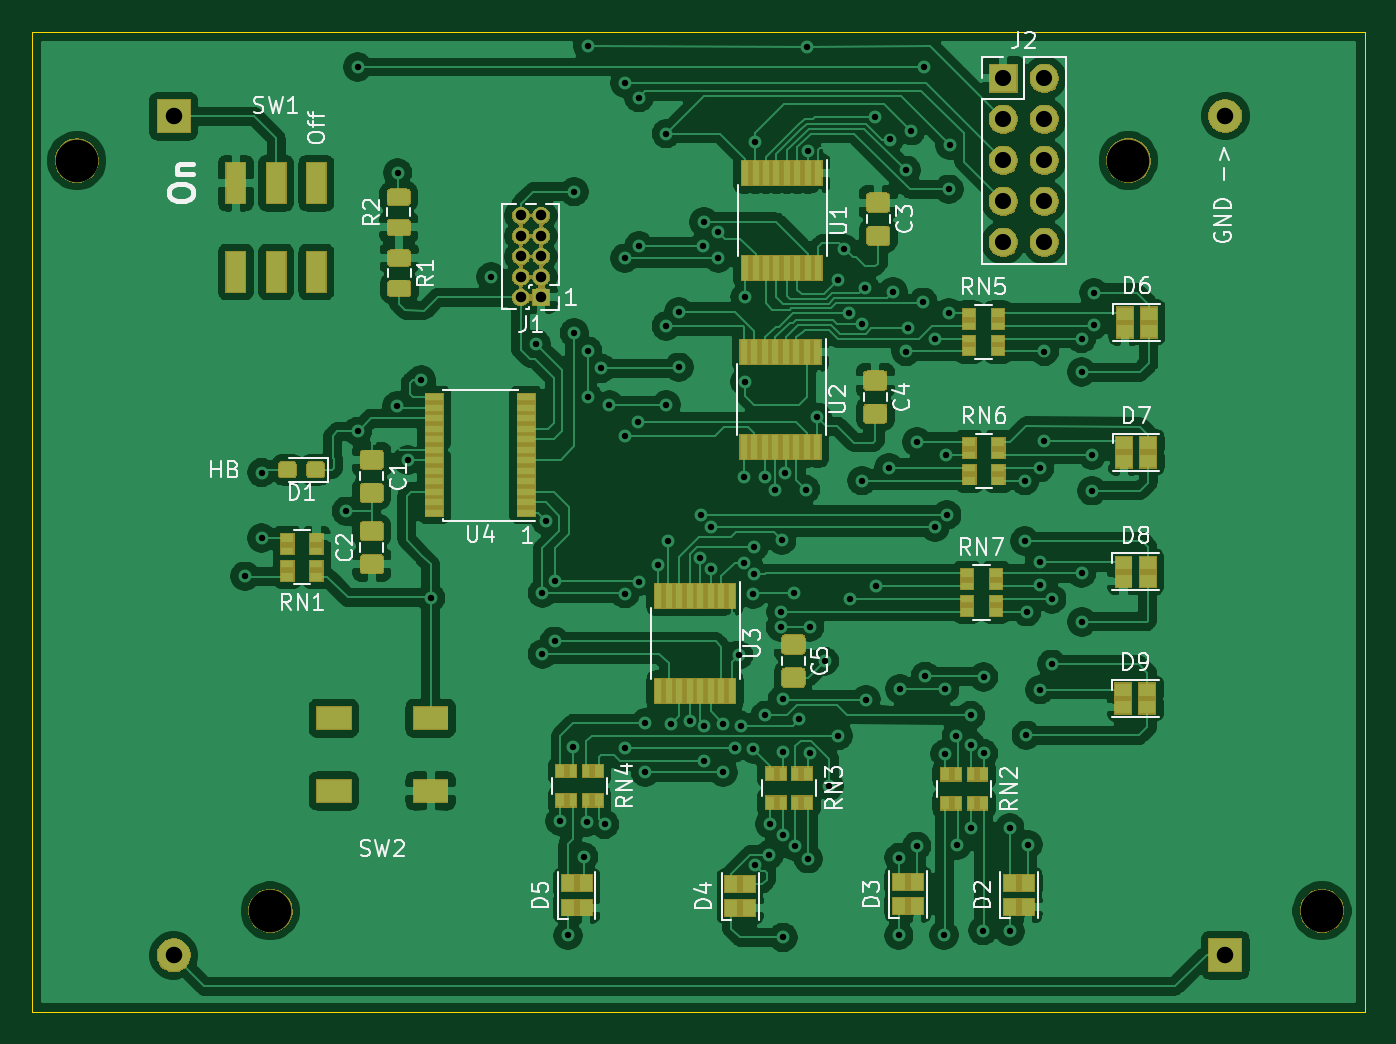
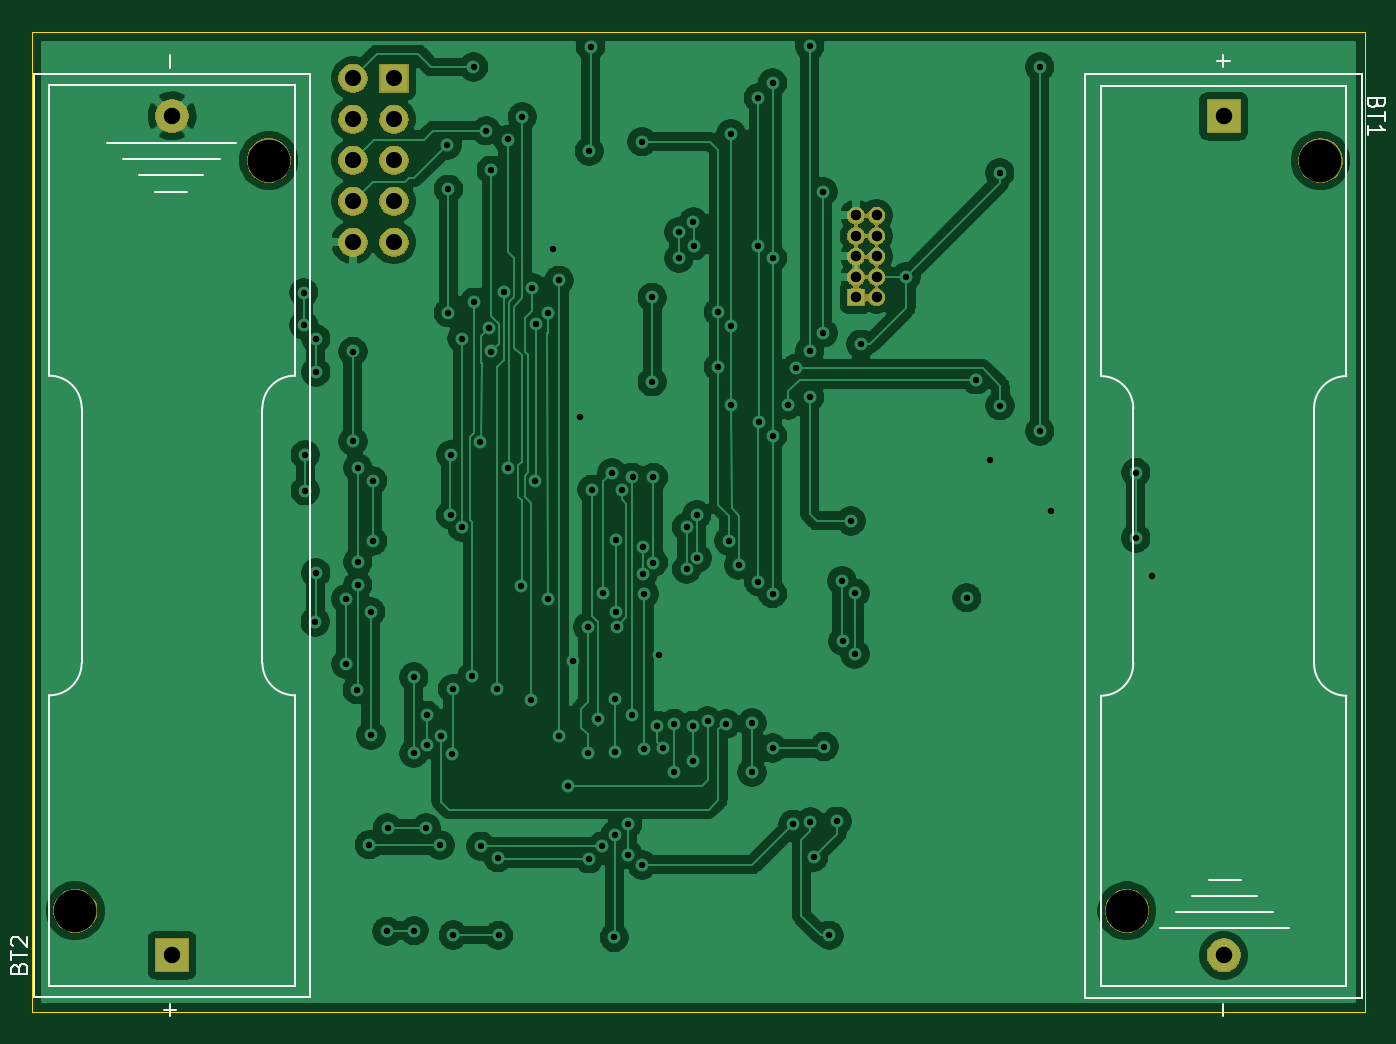
Circuit board: 11 layer files. Board 82.5 x 60.7 mm.
- bottom_copper: tree-B_Cu.gbr (160337 bytes)
- bottom_mask: tree-B_Mask.gbr (31353 bytes)
- paste: tree-B_Paste.gbr (486 bytes)
- bottom_silk: tree-B_SilkS.gbr (4703 bytes)
- outline: tree-Edge_Cuts.gbr (681 bytes)
- top_copper: tree-F_Cu.gbr (314564 bytes)
- top_mask: tree-F_Mask.gbr (55592 bytes)
- paste: tree-F_Paste.gbr (33465 bytes)
- top_silk: tree-F_SilkS.gbr (28746 bytes)
- drill: tree-NPTH.drl (349 bytes)
- drill: tree-PTH.drl (3325 bytes)

=== bottom_copper: tree-B_Cu.gbr (160337 bytes, source omitted) ===
=== bottom_mask: tree-B_Mask.gbr (31353 bytes, source omitted) ===
=== paste: tree-B_Paste.gbr ===
G04 #@! TF.GenerationSoftware,KiCad,Pcbnew,(5.1.5)-3*
G04 #@! TF.CreationDate,2021-02-14T15:22:36-08:00*
G04 #@! TF.ProjectId,tree,74726565-2e6b-4696-9361-645f70636258,rev?*
G04 #@! TF.SameCoordinates,Original*
G04 #@! TF.FileFunction,Paste,Bot*
G04 #@! TF.FilePolarity,Positive*
%FSLAX46Y46*%
G04 Gerber Fmt 4.6, Leading zero omitted, Abs format (unit mm)*
G04 Created by KiCad (PCBNEW (5.1.5)-3) date 2021-02-14 15:22:36*
%MOMM*%
%LPD*%
G04 APERTURE LIST*
G04 APERTURE END LIST*
M02*

=== bottom_silk: tree-B_SilkS.gbr ===
G04 #@! TF.GenerationSoftware,KiCad,Pcbnew,(5.1.5)-3*
G04 #@! TF.CreationDate,2021-02-14T15:22:36-08:00*
G04 #@! TF.ProjectId,tree,74726565-2e6b-4696-9361-645f70636258,rev?*
G04 #@! TF.SameCoordinates,Original*
G04 #@! TF.FileFunction,Legend,Bot*
G04 #@! TF.FilePolarity,Positive*
%FSLAX46Y46*%
G04 Gerber Fmt 4.6, Leading zero omitted, Abs format (unit mm)*
G04 Created by KiCad (PCBNEW (5.1.5)-3) date 2021-02-14 15:22:36*
%MOMM*%
%LPD*%
G04 APERTURE LIST*
%ADD10C,0.120000*%
%ADD11C,0.150000*%
G04 APERTURE END LIST*
D10*
X165275000Y-108300000D02*
X165275000Y-92500000D01*
X154075000Y-92500000D02*
X154075000Y-108300000D01*
X154075000Y-92500000D02*
G75*
G03X152075000Y-90500000I-2000000J0D01*
G01*
X152075000Y-110300000D02*
G75*
G03X154075000Y-108300000I0J2000000D01*
G01*
X165275000Y-108300000D02*
G75*
G03X167275000Y-110300000I2000000J0D01*
G01*
X167275000Y-90500000D02*
G75*
G03X165275000Y-92500000I0J-2000000D01*
G01*
X167275000Y-110300000D02*
X167275000Y-128300000D01*
X152075000Y-110300000D02*
X152075000Y-128300000D01*
X152075000Y-72500000D02*
X152075000Y-90500000D01*
X152075000Y-128300000D02*
X167275000Y-128300000D01*
X167275000Y-72500000D02*
X167275000Y-90500000D01*
X152075000Y-72500000D02*
X167275000Y-72500000D01*
X151110000Y-71780000D02*
X151110000Y-129020000D01*
X168240000Y-71780000D02*
X151110000Y-71780000D01*
X168240000Y-129020000D02*
X168240000Y-71780000D01*
X151110000Y-129020000D02*
X168240000Y-129020000D01*
X158615000Y-121710000D02*
X160615000Y-121710000D01*
X155615000Y-124710000D02*
X163615000Y-124710000D01*
X162615000Y-123710000D02*
X156615000Y-123710000D01*
X157615000Y-122710000D02*
X161615000Y-122710000D01*
X226885000Y-78065000D02*
X222885000Y-78065000D01*
X221885000Y-77065000D02*
X227885000Y-77065000D01*
X228885000Y-76065000D02*
X220885000Y-76065000D01*
X225885000Y-79065000D02*
X223885000Y-79065000D01*
X233390000Y-71755000D02*
X216260000Y-71755000D01*
X216260000Y-71755000D02*
X216260000Y-128995000D01*
X216260000Y-128995000D02*
X233390000Y-128995000D01*
X233390000Y-128995000D02*
X233390000Y-71755000D01*
X232425000Y-128275000D02*
X217225000Y-128275000D01*
X217225000Y-128275000D02*
X217225000Y-110275000D01*
X232425000Y-72475000D02*
X217225000Y-72475000D01*
X232425000Y-128275000D02*
X232425000Y-110275000D01*
X232425000Y-90475000D02*
X232425000Y-72475000D01*
X217225000Y-90475000D02*
X217225000Y-72475000D01*
X217225000Y-110275000D02*
G75*
G03X219225000Y-108275000I0J2000000D01*
G01*
X219225000Y-92475000D02*
G75*
G03X217225000Y-90475000I-2000000J0D01*
G01*
X232425000Y-90475000D02*
G75*
G03X230425000Y-92475000I0J-2000000D01*
G01*
X230425000Y-108275000D02*
G75*
G03X232425000Y-110275000I2000000J0D01*
G01*
X230425000Y-108275000D02*
X230425000Y-92475000D01*
X219225000Y-92475000D02*
X219225000Y-108275000D01*
D11*
X150183571Y-73594285D02*
X150231190Y-73737142D01*
X150278809Y-73784761D01*
X150374047Y-73832380D01*
X150516904Y-73832380D01*
X150612142Y-73784761D01*
X150659761Y-73737142D01*
X150707380Y-73641904D01*
X150707380Y-73260952D01*
X149707380Y-73260952D01*
X149707380Y-73594285D01*
X149755000Y-73689523D01*
X149802619Y-73737142D01*
X149897857Y-73784761D01*
X149993095Y-73784761D01*
X150088333Y-73737142D01*
X150135952Y-73689523D01*
X150183571Y-73594285D01*
X150183571Y-73260952D01*
X149707380Y-74118095D02*
X149707380Y-74689523D01*
X150707380Y-74403809D02*
X149707380Y-74403809D01*
X150707380Y-75546666D02*
X150707380Y-74975238D01*
X150707380Y-75260952D02*
X149707380Y-75260952D01*
X149850238Y-75165714D01*
X149945476Y-75070476D01*
X149993095Y-74975238D01*
X159686428Y-129389047D02*
X159686428Y-130150952D01*
X159686428Y-70619047D02*
X159686428Y-71380952D01*
X160067380Y-71000000D02*
X159305476Y-71000000D01*
X234316428Y-127180714D02*
X234268809Y-127037857D01*
X234221190Y-126990238D01*
X234125952Y-126942619D01*
X233983095Y-126942619D01*
X233887857Y-126990238D01*
X233840238Y-127037857D01*
X233792619Y-127133095D01*
X233792619Y-127514047D01*
X234792619Y-127514047D01*
X234792619Y-127180714D01*
X234745000Y-127085476D01*
X234697380Y-127037857D01*
X234602142Y-126990238D01*
X234506904Y-126990238D01*
X234411666Y-127037857D01*
X234364047Y-127085476D01*
X234316428Y-127180714D01*
X234316428Y-127514047D01*
X234792619Y-126656904D02*
X234792619Y-126085476D01*
X233792619Y-126371190D02*
X234792619Y-126371190D01*
X234697380Y-125799761D02*
X234745000Y-125752142D01*
X234792619Y-125656904D01*
X234792619Y-125418809D01*
X234745000Y-125323571D01*
X234697380Y-125275952D01*
X234602142Y-125228333D01*
X234506904Y-125228333D01*
X234364047Y-125275952D01*
X233792619Y-125847380D01*
X233792619Y-125228333D01*
X224956428Y-129394047D02*
X224956428Y-130155952D01*
X225337380Y-129775000D02*
X224575476Y-129775000D01*
X224956428Y-70624047D02*
X224956428Y-71385952D01*
M02*

=== outline: tree-Edge_Cuts.gbr ===
G04 #@! TF.GenerationSoftware,KiCad,Pcbnew,(5.1.5)-3*
G04 #@! TF.CreationDate,2021-02-14T15:22:36-08:00*
G04 #@! TF.ProjectId,tree,74726565-2e6b-4696-9361-645f70636258,rev?*
G04 #@! TF.SameCoordinates,Original*
G04 #@! TF.FileFunction,Profile,NP*
%FSLAX46Y46*%
G04 Gerber Fmt 4.6, Leading zero omitted, Abs format (unit mm)*
G04 Created by KiCad (PCBNEW (5.1.5)-3) date 2021-02-14 15:22:36*
%MOMM*%
%LPD*%
G04 APERTURE LIST*
%ADD10C,0.050000*%
G04 APERTURE END LIST*
D10*
X150925000Y-129875000D02*
X150925000Y-69175000D01*
X233475000Y-129875000D02*
X150925000Y-129875000D01*
X233475000Y-69175000D02*
X233475000Y-129875000D01*
X150925000Y-69175000D02*
X233475000Y-69175000D01*
M02*

=== top_copper: tree-F_Cu.gbr (314564 bytes, source omitted) ===
=== top_mask: tree-F_Mask.gbr (55592 bytes, source omitted) ===
=== paste: tree-F_Paste.gbr (33465 bytes, source omitted) ===
=== top_silk: tree-F_SilkS.gbr (28746 bytes, source omitted) ===
=== drill: tree-NPTH.drl ===
M48
; DRILL file {KiCad (5.1.5)-3} date 2/14/2021 3:22:30 PM
; FORMAT={-:-/ absolute / inch / decimal}
; #@! TF.CreationDate,2021-02-14T15:22:30-08:00
; #@! TF.GenerationSoftware,Kicad,Pcbnew,(5.1.5)-3
; #@! TF.FileFunction,NonPlated,1,2,NPTH
FMAT,2
INCH
T1C0.1039
%
G90
G05
T1
X8.6154Y-3.0372
X9.0874Y-4.8671
X6.0504Y-3.0374
X6.5224Y-4.8673
T0
M30

=== drill: tree-PTH.drl ===
M48
; DRILL file {KiCad (5.1.5)-3} date 2/14/2021 3:22:30 PM
; FORMAT={-:-/ absolute / inch / decimal}
; #@! TF.CreationDate,2021-02-14T15:22:30-08:00
; #@! TF.GenerationSoftware,Kicad,Pcbnew,(5.1.5)-3
; #@! TF.FileFunction,Plated,1,2,PTH
FMAT,2
INCH
T1C0.0157
T2C0.0256
T3C0.0394
T4C0.0402
%
G90
G05
T1
X6.4606Y-4.0512
X6.501Y-3.7982
X6.501Y-3.9577
X6.7077Y-3.8927
X6.7352Y-2.8091
X6.7352Y-3.6978
X6.8317Y-3.6348
X6.8327Y-3.0669
X6.8573Y-3.7677
X6.8907Y-3.5719
X6.9134Y-4.1033
X7.061Y-3.3209
X7.1713Y-3.4852
X7.186Y-4.0925
X7.186Y-4.2411
X7.1959Y-3.9163
X7.2156Y-4.2096
X7.2175Y-4.063
X7.2293Y-4.6486
X7.248Y-4.9272
X7.2608Y-4.4665
X7.2638Y-3.1132
X7.2638Y-3.4577
X7.2864Y-4.7362
X7.2943Y-4.6506
X7.2963Y-2.7589
X7.2963Y-3.502
X7.2963Y-3.6142
X7.3297Y-3.5443
X7.3376Y-4.6565
X7.3494Y-3.6339
X7.3868Y-2.8484
X7.3868Y-3.2756
X7.3868Y-3.7087
X7.3868Y-4.0935
X7.3868Y-4.4705
X7.4203Y-3.6742
X7.4213Y-2.8839
X7.4213Y-3.2461
X7.4213Y-4.064
X7.437Y-4.4094
X7.437Y-4.5295
X7.4685Y-4.0236
X7.4882Y-2.9715
X7.4882Y-3.4409
X7.4882Y-3.6329
X7.4933Y-3.9646
X7.5Y-4.4114
X7.5187Y-3.4065
X7.5187Y-3.5413
X7.5453Y-4.4045
X7.5712Y-4.0068
X7.5719Y-3.9016
X7.5787Y-3.2451
X7.5797Y-3.187
X7.5807Y-4.502
X7.5812Y-4.4152
X7.5965Y-3.9311
X7.5965Y-4.0344
X7.6152Y-3.2118
X7.6152Y-3.2756
X7.627Y-4.4104
X7.627Y-4.5295
X7.6545Y-4.4695
X7.6644Y-4.2441
X7.6693Y-4.4152
X7.6772Y-3.81
X7.6772Y-4.0177
X7.6801Y-3.3711
X7.6801Y-3.5768
X7.6998Y-4.0945
X7.7008Y-4.4734
X7.7019Y-3.9793
X7.7021Y-4.0457
X7.7045Y-4.7551
X7.7049Y-2.9911
X7.7283Y-3.81
X7.7293Y-4.3907
X7.7392Y-4.7303
X7.7402Y-4.6555
X7.7539Y-3.8406
X7.7667Y-4.1753
X7.7677Y-4.1378
X7.7697Y-3.9626
X7.7717Y-4.3514
X7.7717Y-4.4793
X7.7717Y-4.6831
X7.7726Y-4.9321
X7.7787Y-3.7992
X7.7992Y-4.0915
X7.8022Y-4.7096
X7.812Y-4.3996
X7.8278Y-3.8396
X7.8307Y-2.7598
X7.8337Y-3.0148
X7.8346Y-4.7402
X7.8376Y-4.1752
X7.8376Y-4.4833
X7.8563Y-3.6634
X7.874Y-4.2589
X7.8858Y-4.562
X7.9075Y-3.3297
X7.9075Y-4.44
X7.9222Y-3.253
X7.9347Y-3.41
X7.935Y-4.1063
X7.9646Y-3.4347
X7.9656Y-3.8179
X7.9723Y-3.3474
X7.9754Y-4.3524
X7.997Y-2.9301
X8.0Y-4.0748
X8.0315Y-3.7864
X8.0328Y-2.9859
X8.0413Y-3.3573
X8.0551Y-4.9272
X8.0561Y-4.7372
X8.0581Y-4.3258
X8.0728Y-3.061
X8.0728Y-3.503
X8.0787Y-3.4467
X8.0846Y-2.9646
X8.0984Y-4.7096
X8.0994Y-3.7234
X8.1142Y-3.3829
X8.1161Y-2.8091
X8.1201Y-4.2953
X8.1437Y-3.4715
X8.1437Y-3.9311
X8.1654Y-4.9262
X8.1673Y-4.3258
X8.1683Y-4.4843
X8.1713Y-3.7549
X8.1722Y-3.9016
X8.1772Y-3.1073
X8.1772Y-3.4085
X8.1801Y-2.999
X8.1957Y-4.441
X8.1978Y-4.7067
X8.2303Y-4.3907
X8.2306Y-4.4625
X8.2313Y-4.6654
X8.2608Y-4.9154
X8.2618Y-4.2972
X8.2618Y-4.4833
X8.3258Y-4.6644
X8.3268Y-4.9173
X8.3622Y-3.8179
X8.3622Y-3.9656
X8.3661Y-4.439
X8.3671Y-4.1378
X8.3701Y-4.7057
X8.3986Y-3.7864
X8.3986Y-4.0167
X8.3986Y-4.0728
X8.3996Y-4.3278
X8.4104Y-3.503
X8.4104Y-3.7224
X8.4281Y-4.1063
X8.4281Y-4.2657
X8.501Y-3.4715
X8.501Y-3.5531
X8.501Y-4.0433
X8.502Y-4.1624
X8.5266Y-3.7549
X8.5266Y-3.8425
X8.5305Y-3.3593
X8.5305Y-3.439
T2
X7.1331Y-3.1711
X7.1331Y-3.2211
X7.1331Y-3.2711
X7.1331Y-3.3211
X7.1331Y-3.3711
X7.1831Y-3.1711
X7.1831Y-3.2211
X7.1831Y-3.2711
X7.1831Y-3.3211
X7.1831Y-3.3711
T3
X8.31Y-2.8366
X8.31Y-2.9366
X8.31Y-3.0366
X8.31Y-3.1366
X8.31Y-3.2366
X8.41Y-2.8366
X8.41Y-2.9366
X8.41Y-3.0366
X8.41Y-3.1366
X8.41Y-3.2366
T4
X8.8514Y-2.9285
X8.8514Y-4.9754
X6.2864Y-2.9291
X6.2864Y-4.976
T0
M30

